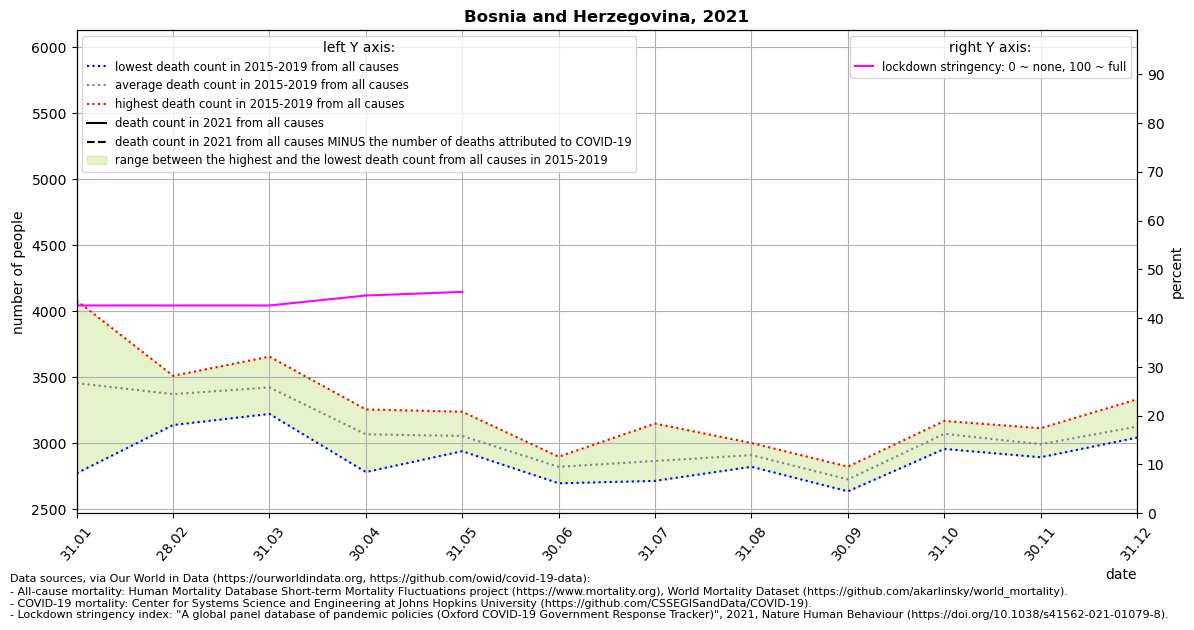

The file beside this chart, header and first rows:
location, date, time, time_unit, deaths_2010_all_ages, deaths_2011_all_ages, deaths_2012_all_ages, deaths_2013_all_ages, deaths_2014_all_ages, deaths_2015_all_ages, deaths_2016_all_ages, deaths_2017_all_ages, deaths_2018_all_ages, deaths_2019_all_ages, deaths_2020_all_ages, deaths_2021_all_ages, new_deaths, stringency_index, deaths_min, deaths_max, deaths_mean, deaths_noncovid
Bosnia and Herzegovina, 2021-01-31, 1, monthly, , , , , , 4082, 3539, 3443, 2774, 3444, 2800, , 629.0, 42.59, 2774, 4082, 3456, 
Bosnia and Herzegovina, 2021-02-28, 2, monthly, , , , , , 3464, 3139, 3372, 3377, 3512, 3203, , 392.0, 42.59, 3139, 3512, 3373, 
Bosnia and Herzegovina, 2021-03-31, 3, monthly, , , , , , 3657, 3360, 3223, 3640, 3239, 2970, , 1528, 42.59, 3223, 3657, 3424, 
Bosnia and Herzegovina, 2021-04-30, 4, monthly, , , , , , 3257, 2995, 2783, 3186, 3122, 3207, , 1952, 44.63, 2783, 3257, 3069, 
Bosnia and Herzegovina, 2021-05-31, 5, monthly, , , , , , 3059, 2941, 3078, 2964, 3240, 2938, , 361.0, 45.37, 2941, 3240, 3056, 
Bosnia and Herzegovina, 2021-06-30, 6, monthly, , , , , , 2831, 2866, 2899, 2698, 2817, 2953, , , , 2698, 2899, 2822, 
Bosnia and Herzegovina, 2021-07-31, 7, monthly, , , , , , 3150, 2732, 2766, 2716, 2969, 3066, , , , 2716, 3150, 2867, 
Bosnia and Herzegovina, 2021-08-31, 8, monthly, , , , , , 2823, 2851, 2975, 3003, 2905, 3329, , , , 2823, 3003, 2911, 
Bosnia and Herzegovina, 2021-09-30, 9, monthly, , , , , , 2767, 2725, 2637, 2824, 2683, 3459, , , , 2637, 2824, 2727, 
Bosnia and Herzegovina, 2021-10-31, 10, monthly, , , , , , 3015, 3095, 2958, 3124, 3170, 3506, , , , 2958, 3170, 3072, 
Bosnia and Herzegovina, 2021-11-30, 11, monthly, , , , , , 3001, 2994, 3115, 2895, 2963, 5410, , , , 2895, 3115, 2994, 
Bosnia and Herzegovina, 2021-12-31, 12, monthly, , , , , , 3044, 3334, 3087, 3104, 3066, 5962, , , , 3044, 3334, 3127, 
